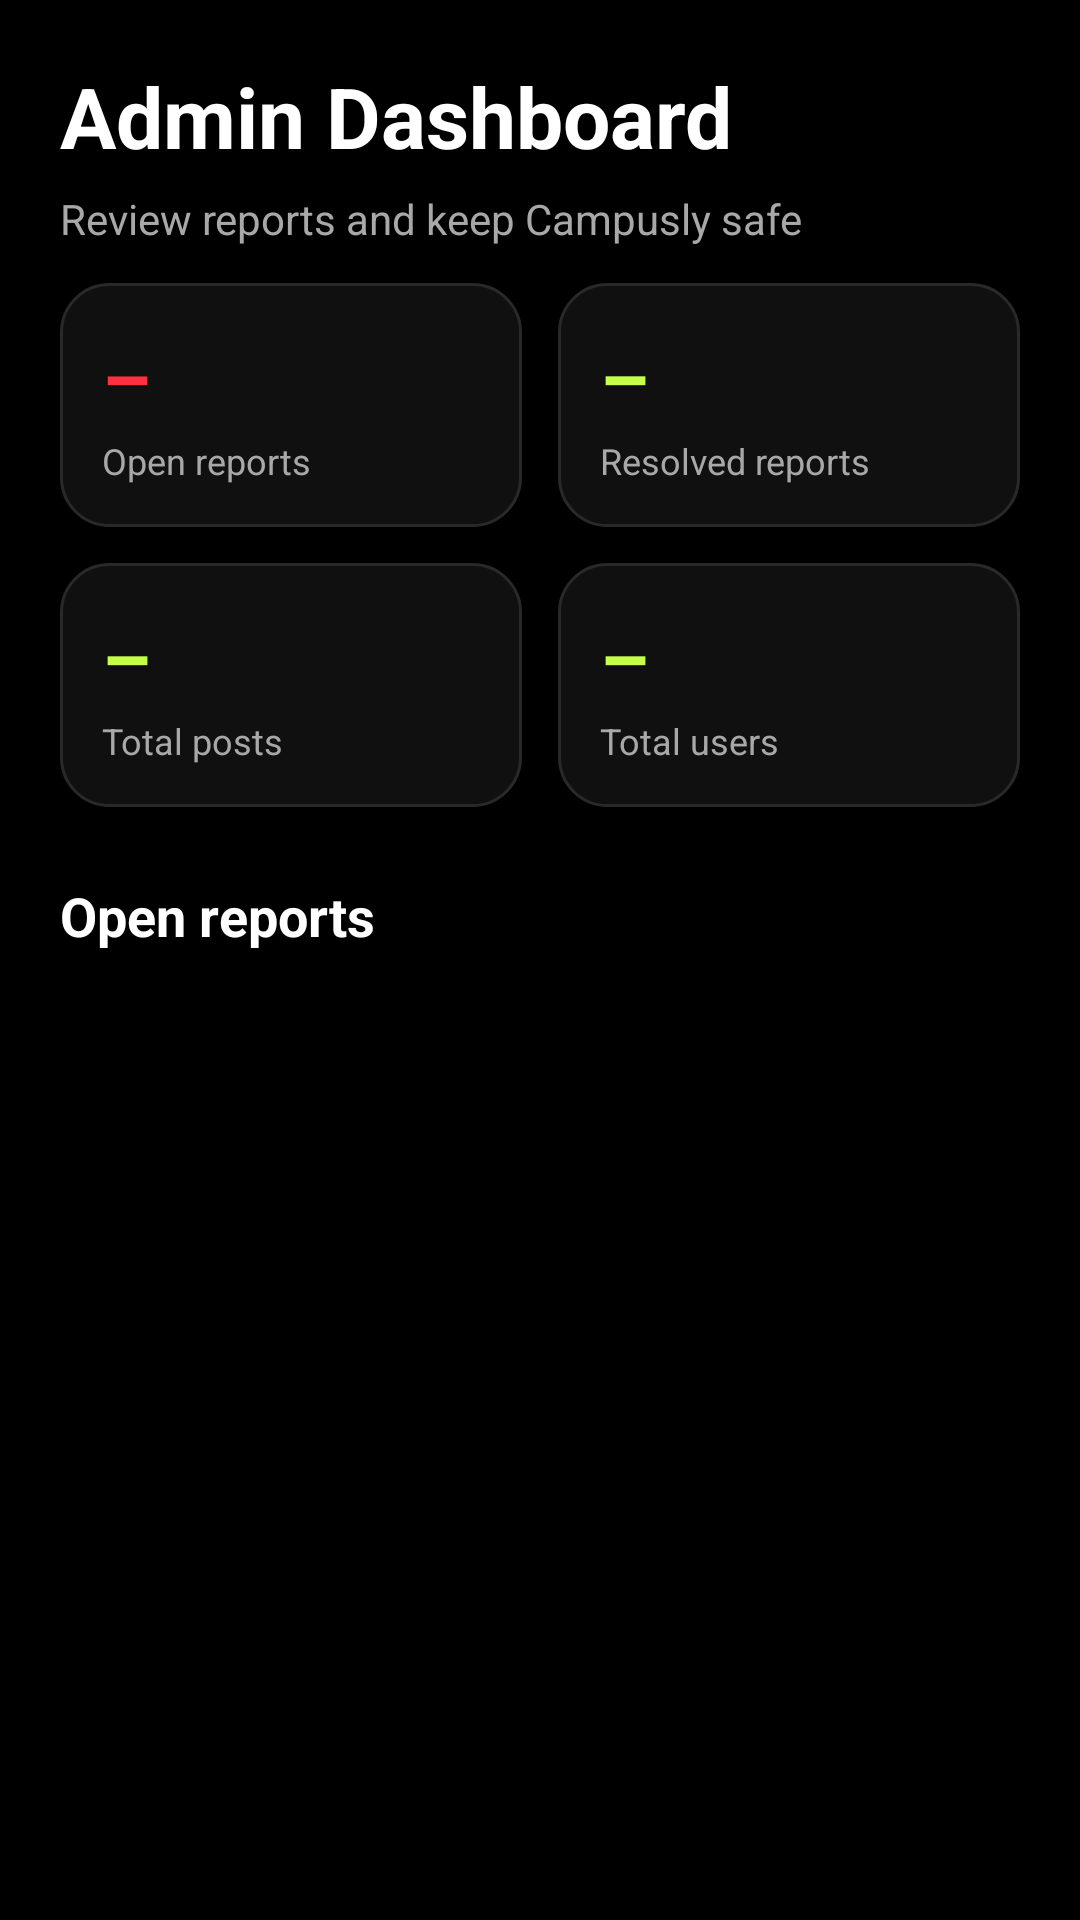

Produce the Android XML layout that renders to this screen, including the resource entries it uses.
<!-- AndroidManifest.xml: application theme Theme.Campusly -->
<!-- res/layout/activity_admin_dashboard.xml -->
<?xml version="1.0" encoding="utf-8"?>
<androidx.core.widget.NestedScrollView xmlns:android="http://schemas.android.com/apk/res/android"
    android:layout_width="match_parent"
    android:layout_height="match_parent"
    android:background="@color/campus_black"
    android:fillViewport="true">

    <LinearLayout
        android:layout_width="match_parent"
        android:layout_height="wrap_content"
        android:orientation="vertical"
        android:paddingTop="20dp"
        android:paddingBottom="20dp">

        <TextView
            style="@style/ScreenTitle"
            android:layout_marginHorizontal="20dp"
            android:text="@string/admin_title" />

        <TextView
            style="@style/ScreenSubtitle"
            android:layout_marginHorizontal="20dp"
            android:text="@string/admin_subtitle" />

        
        <LinearLayout
            android:layout_width="match_parent"
            android:layout_height="wrap_content"
            android:layout_marginHorizontal="20dp"
            android:orientation="horizontal">

            <LinearLayout style="@style/StatTile">

                <TextView
                    android:id="@+id/statOpenReports"
                    style="@style/StatNumber"
                    android:textColor="@color/neon_red" />

                <TextView
                    style="@style/StatLabel"
                    android:text="@string/admin_stat_open" />
            </LinearLayout>

            <LinearLayout
                style="@style/StatTile"
                android:layout_marginStart="12dp">

                <TextView
                    android:id="@+id/statResolvedReports"
                    style="@style/StatNumber" />

                <TextView
                    style="@style/StatLabel"
                    android:text="@string/admin_stat_resolved" />
            </LinearLayout>

        </LinearLayout>

        <LinearLayout
            android:layout_width="match_parent"
            android:layout_height="wrap_content"
            android:layout_marginHorizontal="20dp"
            android:layout_marginTop="12dp"
            android:orientation="horizontal">

            <LinearLayout style="@style/StatTile">

                <TextView
                    android:id="@+id/statPosts"
                    style="@style/StatNumber" />

                <TextView
                    style="@style/StatLabel"
                    android:text="@string/admin_stat_posts" />
            </LinearLayout>

            <LinearLayout
                style="@style/StatTile"
                android:layout_marginStart="12dp">

                <TextView
                    android:id="@+id/statUsers"
                    style="@style/StatNumber" />

                <TextView
                    style="@style/StatLabel"
                    android:text="@string/admin_stat_users" />
            </LinearLayout>

        </LinearLayout>

        <TextView
            android:layout_width="wrap_content"
            android:layout_height="wrap_content"
            android:layout_marginHorizontal="20dp"
            android:layout_marginTop="24dp"
            android:layout_marginBottom="12dp"
            android:text="@string/admin_open_reports"
            android:textColor="@color/text_primary"
            android:textSize="18sp"
            android:textStyle="bold" />

        <ProgressBar
            android:id="@+id/reportsProgress"
            style="@style/LoadingSpinner"
            android:visibility="visible" />

        <TextView
            android:id="@+id/reportsEmptyText"
            android:layout_width="match_parent"
            android:layout_height="wrap_content"
            android:gravity="center"
            android:padding="24dp"
            android:textColor="@color/text_secondary"
            android:visibility="gone" />

        <androidx.recyclerview.widget.RecyclerView
            android:id="@+id/reportsRecyclerView"
            android:layout_width="match_parent"
            android:layout_height="wrap_content"
            android:nestedScrollingEnabled="false" />

    </LinearLayout>

</androidx.core.widget.NestedScrollView>
<!-- resources referenced by this layout -->
<resources>
  <color name="campus_black">#000000</color>
  <color name="neon_red">#FF3040</color>
  <color name="text_primary">#FFFFFF</color>
  <color name="text_secondary">#A8A8A8</color>
  <string name="admin_open_reports">Open reports</string>
  <string name="admin_stat_open">Open reports</string>
  <string name="admin_stat_posts">Total posts</string>
  <string name="admin_stat_resolved">Resolved reports</string>
  <string name="admin_stat_users">Total users</string>
  <string name="admin_subtitle">Review reports and keep Campusly safe</string>
  <string name="admin_title">Admin Dashboard</string>
  <style name="LoadingSpinner">
          <item name="android:layout_width">wrap_content</item>
          <item name="android:layout_height">wrap_content</item>
          <item name="android:layout_gravity">center_horizontal</item>
          <item name="android:layout_marginTop">16dp</item>
          <item name="android:indeterminateTint">@color/neon_lime</item>
          <item name="android:visibility">gone</item>
      </style>
  <style name="ScreenSubtitle">
          <item name="android:layout_width">wrap_content</item>
          <item name="android:layout_height">wrap_content</item>
          <item name="android:layout_marginTop">6dp</item>
          <item name="android:layout_marginBottom">12dp</item>
          <item name="android:textColor">@color/text_secondary</item>
          <item name="android:textSize">14sp</item>
      </style>
  <style name="ScreenTitle">
          <item name="android:layout_width">wrap_content</item>
          <item name="android:layout_height">wrap_content</item>
          <item name="android:textColor">@color/text_primary</item>
          <item name="android:textSize">28sp</item>
          <item name="android:textStyle">bold</item>
      </style>
  <style name="StatLabel">
          <item name="android:layout_width">wrap_content</item>
          <item name="android:layout_height">wrap_content</item>
          <item name="android:layout_marginTop">2dp</item>
          <item name="android:textColor">@color/text_secondary</item>
          <item name="android:textSize">12sp</item>
      </style>
  <style name="StatNumber">
          <item name="android:layout_width">wrap_content</item>
          <item name="android:layout_height">wrap_content</item>
          <item name="android:text">–</item>
          <item name="android:textColor">@color/neon_lime</item>
          <item name="android:textSize">26sp</item>
          <item name="android:textStyle">bold</item>
      </style>
  <style name="StatTile">
          <item name="android:layout_width">0dp</item>
          <item name="android:layout_height">wrap_content</item>
          <item name="android:layout_weight">1</item>
          <item name="android:background">@drawable/bg_post_card</item>
          <item name="android:orientation">vertical</item>
          <item name="android:padding">14dp</item>
      </style>
  <color name="neon_lime">#C6FF4A</color>
  <!-- drawable bg_post_card (drawable) -->
  <?xml version="1.0" encoding="utf-8"?>
  <shape xmlns:android="http://schemas.android.com/apk/res/android"
      android:shape="rectangle">
      <solid android:color="@color/campus_surface" />
      <corners android:radius="16dp" />
      <stroke android:width="1dp" android:color="@color/border_dark" />
  </shape>
  <color name="campus_surface">#101010</color>
  <color name="border_dark">#292929</color>
</resources>
